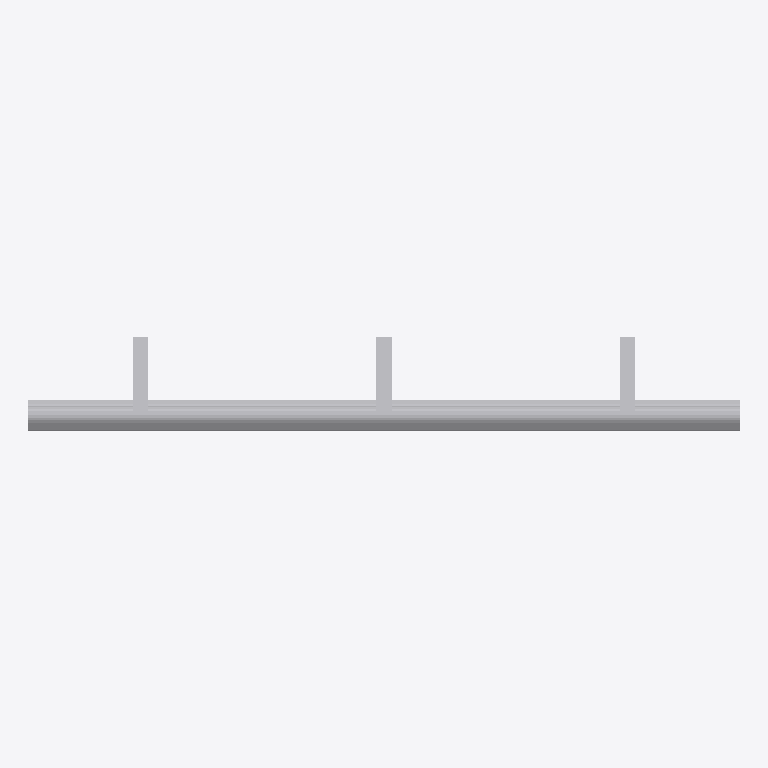
Plan cut of the same IFC building model at storey 'Port de Barcelona' (level 0.00 m, cut at 1.40 m), seen from above with north up, elements coloured by IFC class: 1 other element (light grey). No cut surface shows.
Extent 2.8 m × 0.4 m × 0.9 m (x, y, z). Storeys (1): Port de Barcelona at 0.00 m. Elements (1): 1 IfcBuildingElementPart.

HEADER;
FILE_DESCRIPTION(('ViewDefinition [CoordinationView_V2.0]'),'2;1');
FILE_NAME('C:\\Users\\Andres (Ingreen)\\AppData\\Local\\Packages\\48598BIMMars.313206BE35C6','',(''),(''),'','','');
FILE_SCHEMA(('IFC2X3'));
ENDSEC;
DATA;
#327=IFCPROJECT('37E1Fivzb4YhOViVHGyYJF',$,'Port de Barcelona',$,$,'Nombre de proyecto','Estado de proyecto',(#18),#328);
#8=IFCSITE('37E1Fivzb4YhOViVHGyYJD',$,'Port de Barcelona',$,$,#3,$,$,.ELEMENT.,(40,25,13,9643),(-3,-42,-20,-772056),0.0,$,$);
#1=IFCBUILDING('37E1Fivzb4YhOViVHGyYJE',$,'',$,$,#2,$,'',.ELEMENT.,$,$,$);
#6=IFCBUILDINGSTOREY('37E1Fivzb4YhOViVIl3T4G',$,'Port de Barcelona',$,'Nivel:Extremo inicial 8 mm',#7,$,'Port de Barcelona',.ELEMENT.,0.0);
#9=IFCBUILDINGELEMENTPART('0kkJiIGoP9c94bH04hHGdj',$,'APBCN-URB-VIA-ProtectorCirculacion_Quitamiedos_Metalico_LOD3:APBCN-URB-VIA-ProtectorCirculacion_Quitamiedos_Metalico_LOD3:147986',$,'APBCN-URB-VIA-ProtectorCirculacion_Quitamiedos_Metalico_LOD3:APBCN-URB-VIA-ProtectorCirculacion_Quitamiedos_Metalico_LOD3',#10,#15,'147986');
ENDSEC;
